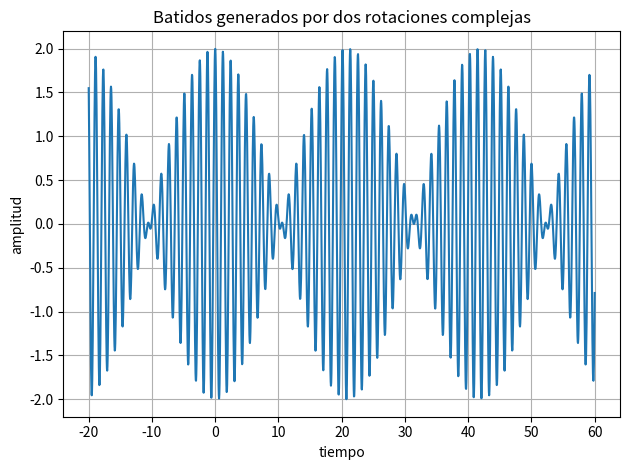

This figure's Python source:
import numpy as np
import matplotlib.pyplot as plt

t = np.linspace(-20, 60, 2000)

# frecuencias cercanas
w1 = 5
w2 = 5.3

z1 = np.exp(1j*w1*t)
z2 = np.exp(1j*w2*t)

signal = (z1 + z2).real

plt.figure()

plt.plot(t, signal)

plt.title("Batidos generados por dos rotaciones complejas")
plt.xlabel("tiempo")
plt.ylabel("amplitud")

plt.grid()
plt.tight_layout()
plt.savefig("file.png", dpi=300)
